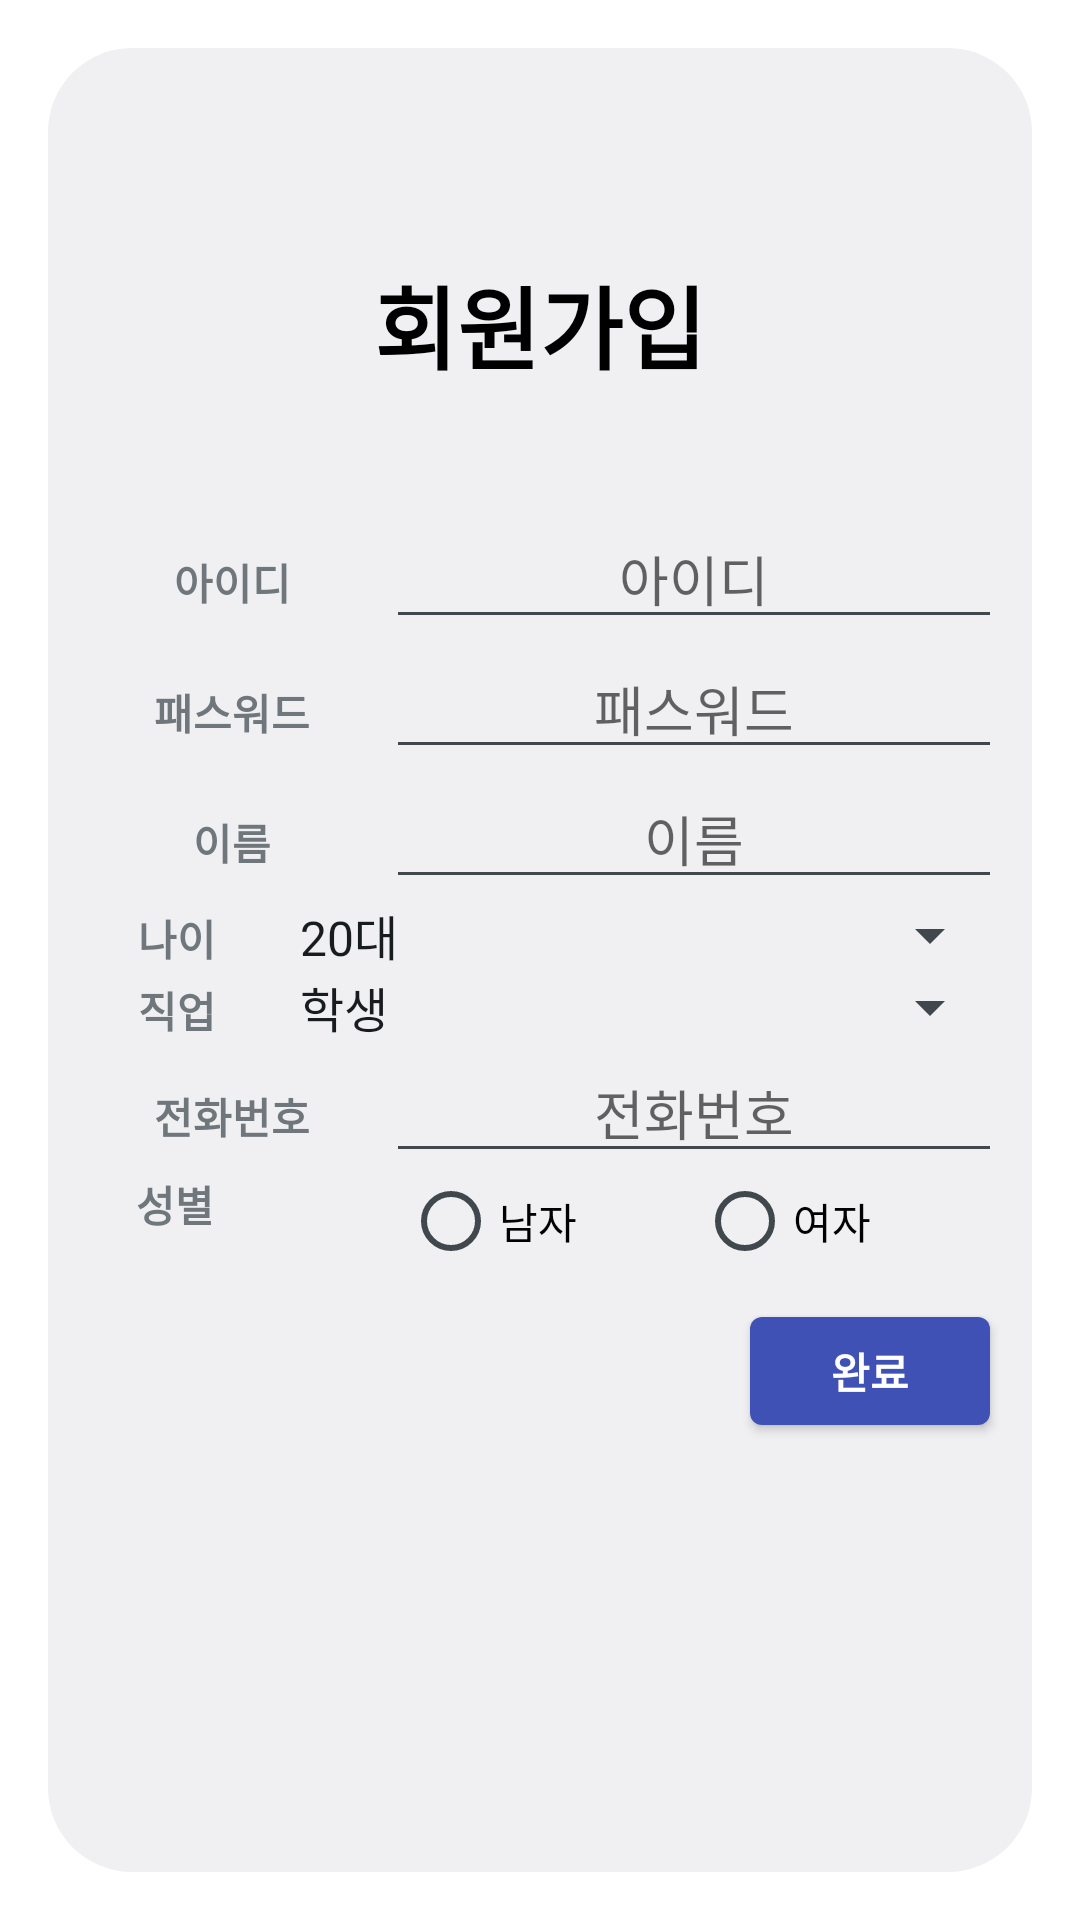

Layout XML and referenced resources for this Android screen:
<!-- AndroidManifest.xml: activity theme android:Theme.DeviceDefault.Light.Dialog -->
<!-- res/layout/activity_main.xml -->
<?xml version="1.0" encoding="utf-8"?>
<RelativeLayout xmlns:android="http://schemas.android.com/apk/res/android"
    xmlns:app="http://schemas.android.com/apk/res-auto"
    xmlns:tools="http://schemas.android.com/tools"
    android:layout_width="fill_parent"
    android:layout_height="fill_parent"
    android:orientation="vertical"
    tools:context=".MainActivity"
    android:id="@+id/popup_element">

    <TextView
        android:id="@+id/joinInTitle"
        android:layout_width="wrap_content"
        android:layout_height="wrap_content"
        android:layout_centerHorizontal="true"
        android:layout_marginBottom="40dp"
        android:layout_marginTop="70dp"
        android:gravity="center"
        android:text="회원가입"
        android:textColor="@android:color/black"
        android:textSize="30dp"
        android:textStyle="bold" />

    <LinearLayout
        android:id="@+id/ldLayout"
        android:layout_width="match_parent"
        android:layout_height="wrap_content"
        android:layout_below="@id/joinInTitle"
        android:layout_marginEnd="10dp"
        android:layout_marginStart="10dp">

        <TextView
            android:layout_width="0dp"
            android:layout_height="wrap_content"
            android:layout_weight="1"
            android:gravity="center"
            android:text="아이디"
            android:textStyle="bold" />

        <EditText
            android:id="@+id/id"
            android:layout_width="0dp"
            android:layout_height="wrap_content"
            android:layout_weight="2"
            android:gravity="center"
            android:hint="아이디" />

    </LinearLayout>

    <LinearLayout
        android:id="@+id/pwLayout"
        android:layout_width="match_parent"
        android:layout_height="wrap_content"
        android:layout_below="@id/ldLayout"
        android:layout_marginEnd="10dp"
        android:layout_marginStart="10dp">

        <TextView
            android:layout_width="0dp"
            android:layout_height="wrap_content"
            android:layout_weight="1"
            android:gravity="center"
            android:text="패스워드"
            android:textStyle="bold" />

        <EditText
            android:id="@+id/pw"
            android:layout_width="0dp"
            android:layout_height="wrap_content"
            android:layout_weight="2"
            android:gravity="center"
            android:hint="패스워드"
            android:inputType="textPassword" />

    </LinearLayout>

    <LinearLayout
        android:id="@+id/nameLayout"
        android:layout_width="match_parent"
        android:layout_height="wrap_content"
        android:layout_below="@id/pwLayout"
        android:layout_marginEnd="10dp"
        android:layout_marginStart="10dp">

        <TextView
            android:layout_width="0dp"
            android:layout_height="wrap_content"
            android:layout_weight="1"
            android:gravity="center"
            android:text="이름"
            android:textStyle="bold" />

        <EditText
            android:id="@+id/name"
            android:layout_width="0dp"
            android:layout_height="wrap_content"
            android:layout_weight="2"
            android:gravity="center"
            android:hint="이름" />

    </LinearLayout>

    <LinearLayout
        android:id="@+id/ageLayout"
        android:layout_width="match_parent"
        android:layout_height="wrap_content"
        android:layout_below="@id/nameLayout"
        android:layout_marginEnd="10dp"
        android:layout_marginStart="10dp">

        <TextView
            android:layout_width="0dp"
            android:layout_height="wrap_content"
            android:layout_weight="1"
            android:gravity="center"
            android:text="나이"
            android:textStyle="bold" />

        <Spinner
            android:layout_width="242dp"
            android:layout_height="wrap_content"
            android:entries="@array/age"
            android:spinnerMode="dialog" />

    </LinearLayout>

    <LinearLayout
        android:id="@+id/jobLayout"
        android:layout_width="match_parent"
        android:layout_height="wrap_content"
        android:layout_below="@id/ageLayout"
        android:layout_marginEnd="10dp"
        android:layout_marginStart="10dp">

        <TextView
            android:layout_width="0dp"
            android:layout_height="wrap_content"
            android:layout_weight="1"
            android:gravity="center"
            android:text="직업"
            android:textStyle="bold" />

        <Spinner
            android:layout_width="242dp"
            android:layout_height="wrap_content"
            android:entries="@array/job"
            android:spinnerMode="dialog" />

    </LinearLayout>

    <LinearLayout
        android:id="@+id/phoneNumberLayout"
        android:layout_width="match_parent"
        android:layout_height="wrap_content"
        android:layout_below="@id/jobLayout"
        android:layout_marginEnd="10dp"
        android:layout_marginStart="10dp">

        <TextView
            android:layout_width="0dp"
            android:layout_height="wrap_content"
            android:layout_weight="1"
            android:gravity="center"
            android:text="전화번호"
            android:textStyle="bold" />

        <EditText
            android:id="@+id/phoneNumber"
            android:layout_width="0dp"
            android:layout_height="wrap_content"
            android:layout_weight="2"
            android:gravity="center"
            android:hint="전화번호"
            android:inputType="phone" />

    </LinearLayout>

    <LinearLayout
        android:id="@+id/genderLayout"
        android:layout_width="match_parent"
        android:layout_height="wrap_content"
        android:layout_below="@id/phoneNumberLayout"
        android:layout_marginEnd="10dp"
        android:layout_marginStart="10dp">

        <TextView
            android:layout_width="0dp"
            android:layout_height="wrap_content"
            android:layout_weight="1"
            android:gravity="center"
            android:text="성별"
            android:textStyle="bold" />

        <RadioGroup
            android:layout_width="243dp"
            android:layout_height="wrap_content"
            android:gravity="center"
            android:orientation="horizontal">

            <RadioButton
                android:layout_width="wrap_content"
                android:layout_height="wrap_content"
                android:layout_marginRight="20dp"
                android:text="남자" />

            <RadioButton
                android:layout_width="wrap_content"
                android:layout_height="wrap_content"
                android:layout_marginLeft="20dp"
                android:text="여자" />
        </RadioGroup>

    </LinearLayout>

    <Button
        android:id="@+id/JoinIn"
        android:layout_width="wrap_content"
        android:layout_height="wrap_content"
        android:layout_alignParentEnd="true"
        android:layout_alignParentRight="true"
        android:layout_below="@id/genderLayout"
        android:layout_margin="10dp"
        android:backgroundTint="@color/colorPrimary"
        android:text="완료"
        android:textColor="@android:color/white"
        android:textStyle="bold" />
</RelativeLayout>
<!-- resources referenced by this layout -->
<resources>
  <string-array name="age">
          <item>20대</item>
          <item>30대</item>
          <item>40대</item>
          <item>50대</item>
          <item>60대</item>
      </string-array>
  <string-array name="job">
          <item>학생</item>
          <item>직장인</item>
          <item>무직</item>
      </string-array>
  <color name="colorPrimary">#3F51B5</color>
</resources>
